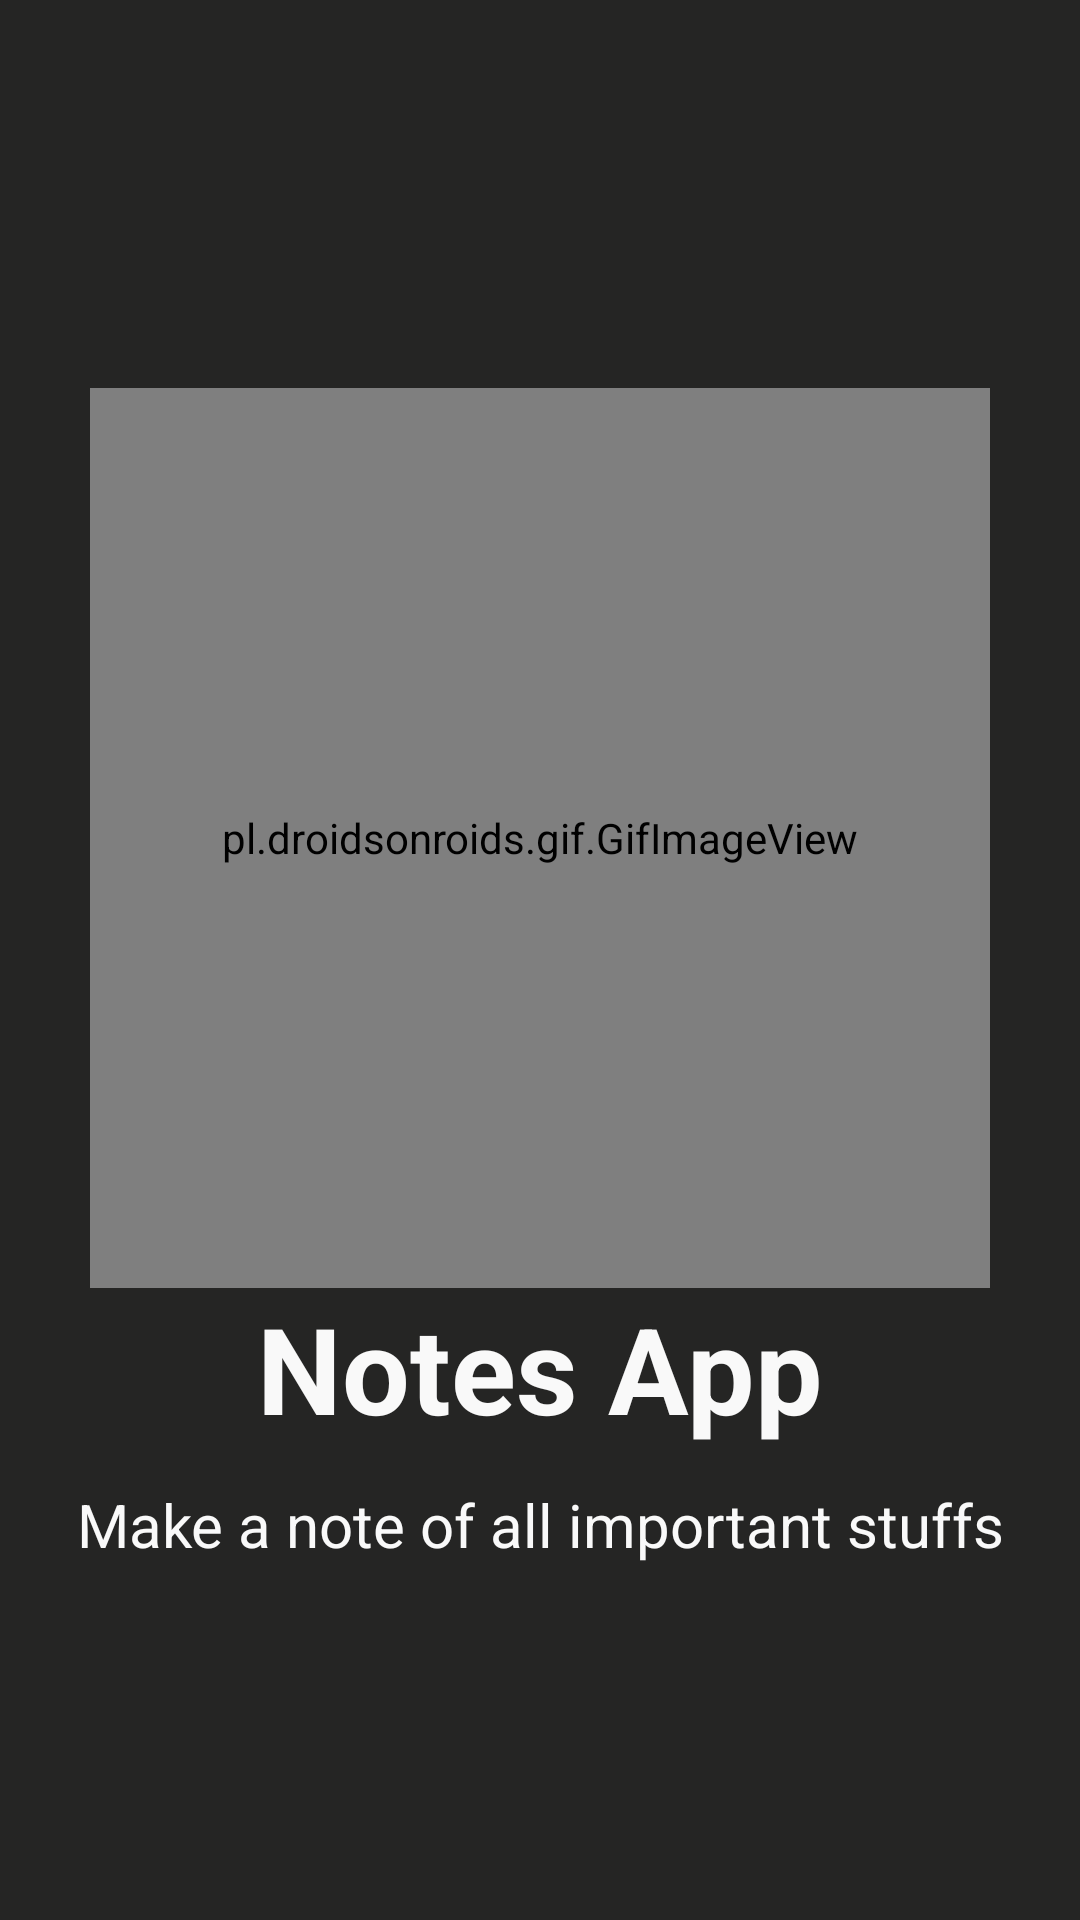

Layout XML and referenced resources for this Android screen:
<!-- AndroidManifest.xml: application theme Theme.NotesApp -->
<!-- res/layout/activity_splash_screen.xml -->
<?xml version="1.0" encoding="utf-8"?>
<androidx.constraintlayout.widget.ConstraintLayout xmlns:android="http://schemas.android.com/apk/res/android"
    xmlns:app="http://schemas.android.com/apk/res-auto"
    xmlns:tools="http://schemas.android.com/tools"
    android:layout_width="match_parent"
    android:layout_height="match_parent"
    android:background="#252524"
    tools:context=".SplashScreen">

    <pl.droidsonroids.gif.GifImageView
        android:layout_width="300dp"
        android:layout_height="300dp"
        android:background="@drawable/splash"
        android:src="@drawable/splash"
        android:id="@+id/imageView"
        app:layout_constraintBottom_toBottomOf="parent"
        app:layout_constraintEnd_toEndOf="parent"
        app:layout_constraintStart_toStartOf="parent"
        app:layout_constraintTop_toTopOf="parent"
        app:layout_constraintVertical_bias="0.38" />

    <TextView
        android:id="@+id/textView"
        android:layout_width="wrap_content"
        android:layout_height="wrap_content"
        android:text="@string/notes_app"
        android:textColor="#f9f9f9"
        android:textSize="40sp"
        android:textStyle="bold"
        app:layout_constraintEnd_toEndOf="parent"
        app:layout_constraintStart_toStartOf="parent"
        app:layout_constraintTop_toBottomOf="@+id/imageView" />

    <TextView
        android:id="@+id/textView2"
        android:layout_width="wrap_content"
        android:layout_height="wrap_content"
        android:layout_marginTop="12dp"
        android:text="@string/make_a_note_of_all_important_stuffs"
        android:textColor="#f9f9f9"
        android:textSize="20sp"
        app:layout_constraintEnd_toEndOf="parent"
        app:layout_constraintStart_toStartOf="parent"
        app:layout_constraintTop_toBottomOf="@+id/textView" />

</androidx.constraintlayout.widget.ConstraintLayout>
<!-- resources referenced by this layout -->
<resources>
  <string name="make_a_note_of_all_important_stuffs">Make a note of all important stuffs</string>
  <string name="notes_app">Notes App</string>
  <style name="Theme.NotesApp" parent="Theme.MaterialComponents.Light.DarkActionBar">
          
          <item name="colorPrimary">@color/background_color</item>
          <item name="colorPrimaryVariant">@color/background_color</item>
          <item name="colorOnPrimary">@color/white</item>
          
          <item name="colorSecondary">@color/background_color</item>
          <item name="colorSecondaryVariant">@color/background_color</item>
          <item name="colorOnSecondary">@color/white</item>
          
          <item name="android:statusBarColor" tools:targetApi="l">?attr/colorPrimaryVariant</item>
          
      </style>
  <color name="background_color">#262625</color>
  <color name="white">#FFFFFFFF</color>
</resources>
